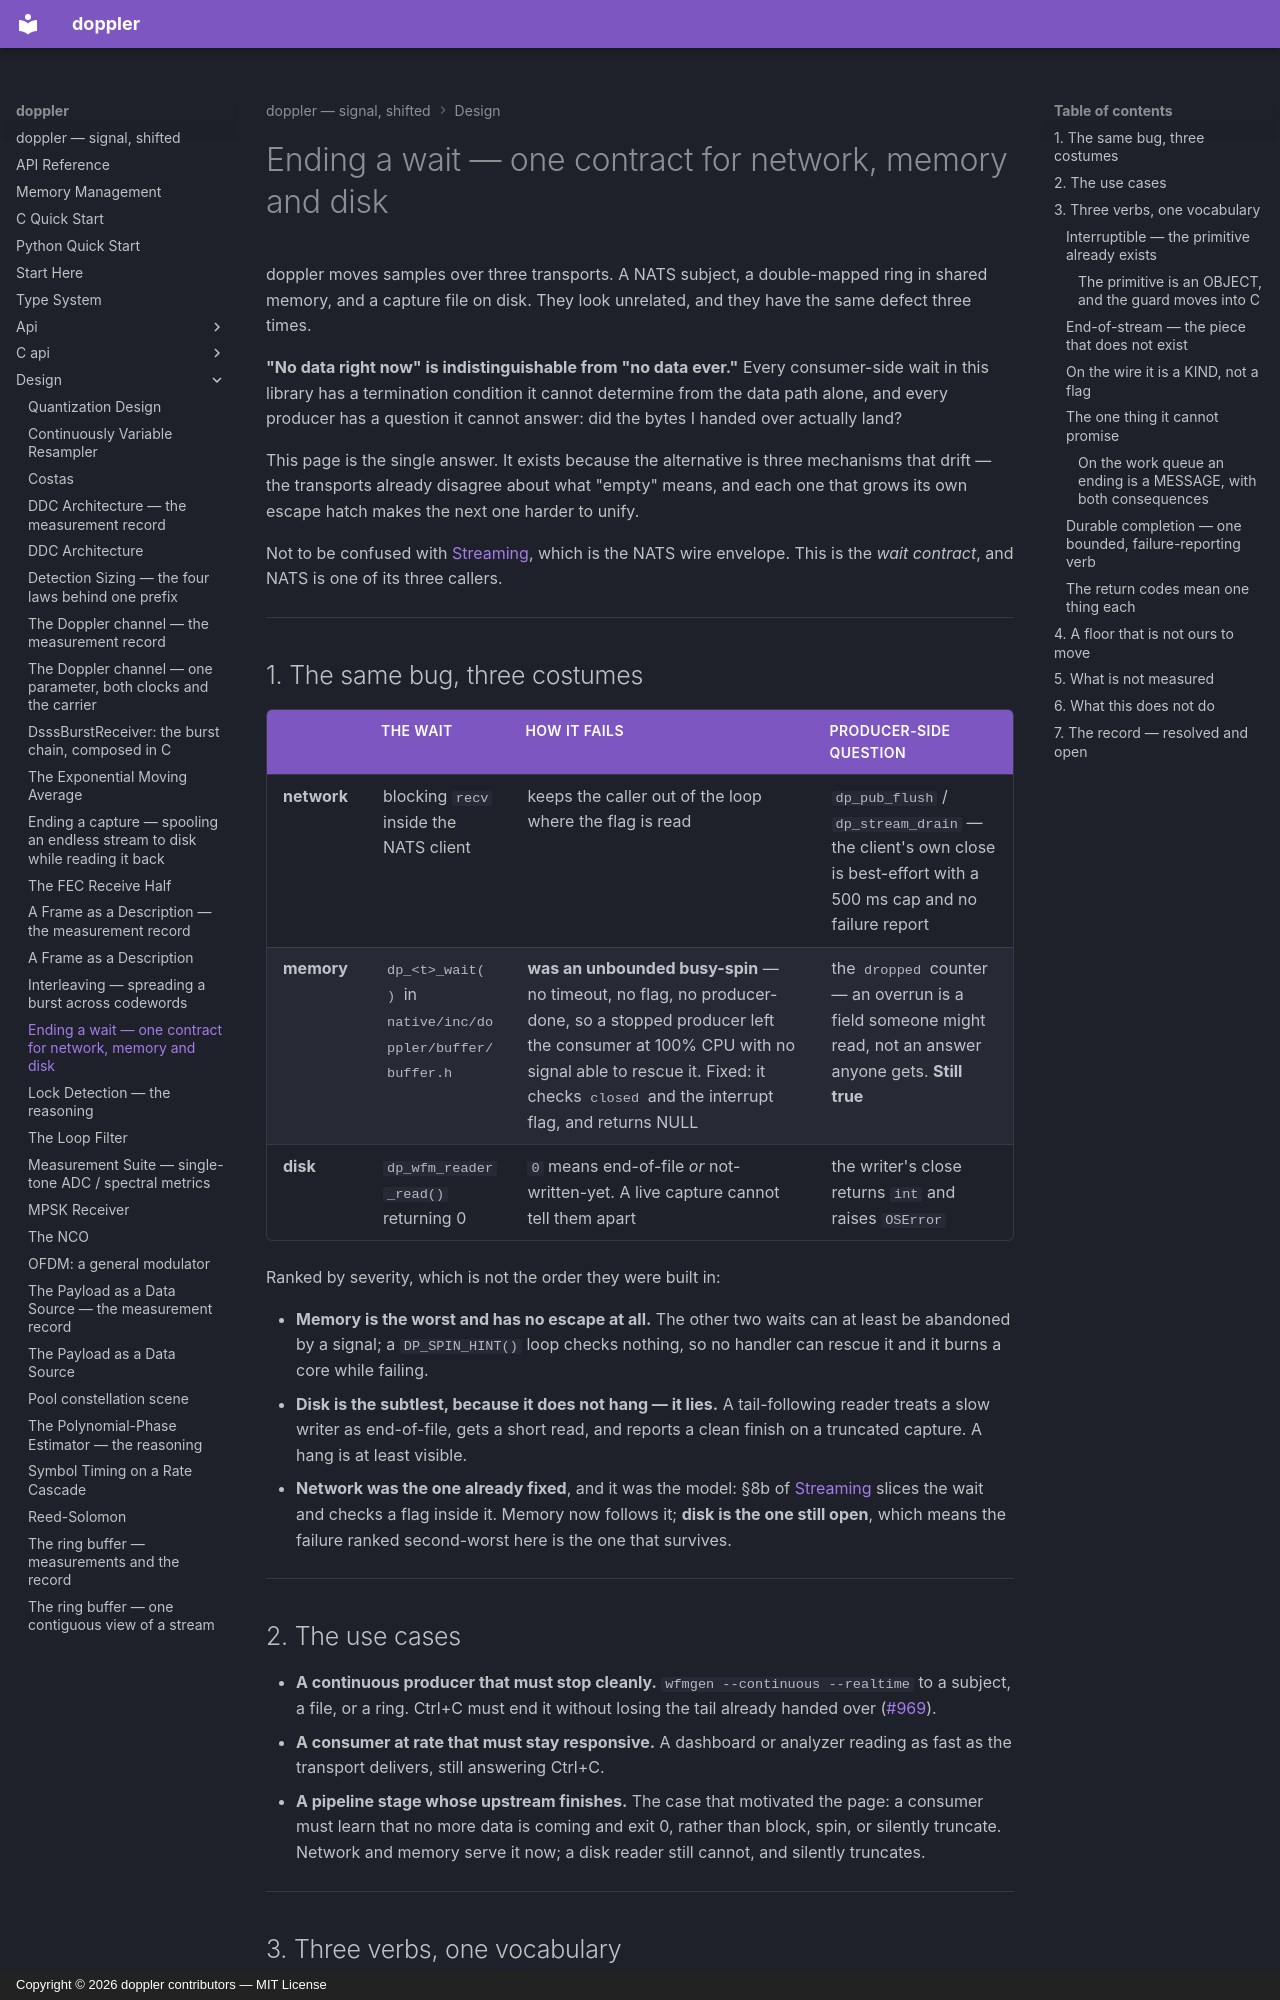

repository: doppler-dsp/doppler · page: design/io-termination/index.html · generator: mkdocs · copyright: Copyright © 2026 doppler contributors — MIT License

---
description: "one contract for network, memory and disk: why \"no data right now\" is indistinguishable from \"no data ever\" on all three, the interrupt primitive that already exists and is misnamed, and the end-of-stream marker that does not"
---

# Ending a wait — one contract for network, memory and disk

doppler moves samples over three transports. A NATS subject, a
double-mapped ring in shared memory, and a capture file on disk. They
look unrelated, and they have the same defect three times.

**"No data right now" is indistinguishable from "no data ever."** Every
consumer-side wait in this library has a termination condition it cannot
determine from the data path alone, and every producer has a question it
cannot answer: did the bytes I handed over actually land?

This page is the single answer. It exists because the alternative is
three mechanisms that drift — the transports already disagree about what
"empty" means, and each one that grows its own escape hatch makes the
next one harder to unify.

Not to be confused with [Streaming](streaming.md), which is the NATS wire
envelope. This is the *wait contract*, and NATS is one of its three
callers.

______________________________________________________________________

## 1. The same bug, three costumes

|             | the wait                                                | how it fails                                                                                                                                                                                                                     | producer-side question                                                                                             |
| ----------- | ------------------------------------------------------- | -------------------------------------------------------------------------------------------------------------------------------------------------------------------------------------------------------------------------------- | ------------------------------------------------------------------------------------------------------------------ |
| **network** | blocking `recv` inside the NATS client                  | keeps the caller out of the loop where the flag is read                                                                                                                                                                          | `dp_pub_flush` / `dp_stream_drain` — the client's own close is best-effort with a 500 ms cap and no failure report |
| **memory**  | `dp_<t>_wait()` in `native/inc/doppler/buffer/buffer.h` | **was an unbounded busy-spin** — no timeout, no flag, no producer-done, so a stopped producer left the consumer at 100% CPU with no signal able to rescue it. Fixed: it checks `closed` and the interrupt flag, and returns NULL | the `dropped` counter — an overrun is a field someone might read, not an answer anyone gets. **Still true**        |
| **disk**    | `dp_wfm_reader_read()` returning 0                      | `0` means end-of-file *or* not-written-yet. A live capture cannot tell them apart                                                                                                                                                | the writer's close returns `int` and raises `OSError`                                                              |

Ranked by severity, which is not the order they were built in:

- **Memory is the worst and has no escape at all.** The other two waits
    can at least be abandoned by a signal; a `DP_SPIN_HINT()` loop checks
    nothing, so no handler can rescue it and it burns a core while
    failing.
- **Disk is the subtlest, because it does not hang — it lies.** A
    tail-following reader treats a slow writer as end-of-file, gets a
    short read, and reports a clean finish on a truncated capture. A
    hang is at least visible.
- **Network was the one already fixed**, and it was the model: §8b of
    [Streaming](streaming.md) slices the wait and checks a flag inside
    it. Memory now follows it; **disk is the one still open**, which
    means the failure ranked second-worst here is the one that survives.

______________________________________________________________________

## 2. The use cases

- **A continuous producer that must stop cleanly.** `wfmgen --continuous --realtime` to a subject, a file, or a ring. Ctrl+C must
    end it without losing the tail already handed over
    ([#969](https://github.com/doppler-dsp/doppler/issues/969)).
- **A consumer at rate that must stay responsive.** A dashboard or
    analyzer reading as fast as the transport delivers, still answering
    Ctrl+C.
- **A pipeline stage whose upstream finishes.** The case that motivated
    the page: a consumer must learn that no more data is coming and exit
    0, rather than block, spin, or silently truncate. Network and memory
    serve it now; a disk reader still cannot, and silently truncates.

______________________________________________________________________

## 3. Three verbs, one vocabulary
